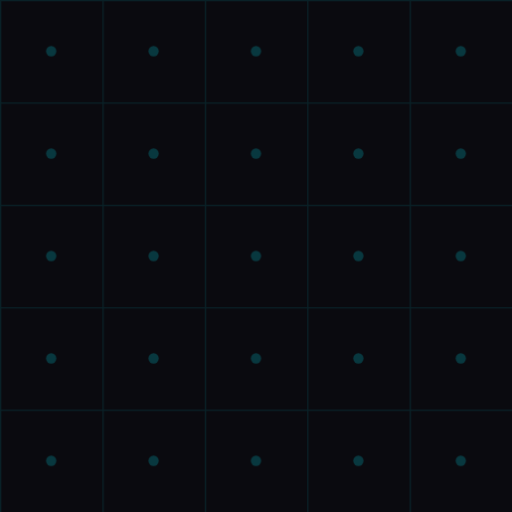
t = 0.00 s
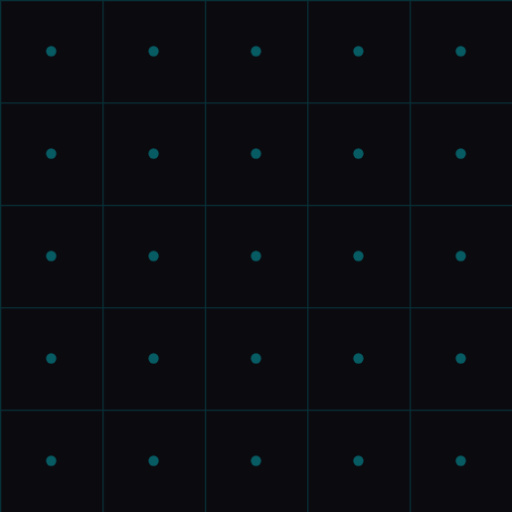
t = 0.50 s
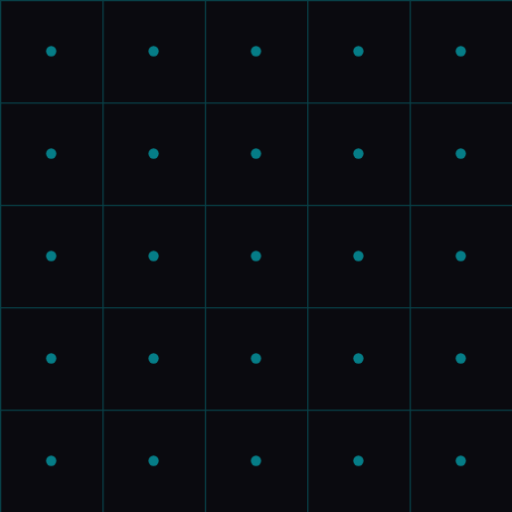
t = 1.00 s
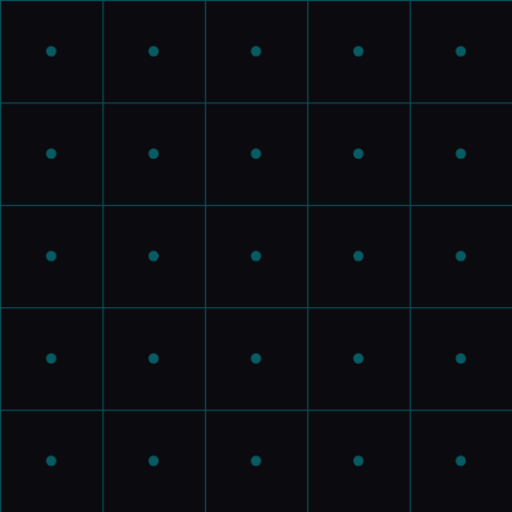
t = 1.50 s
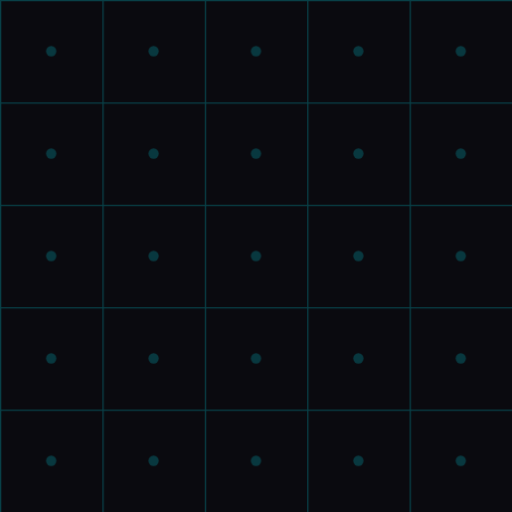
t = 2.00 s
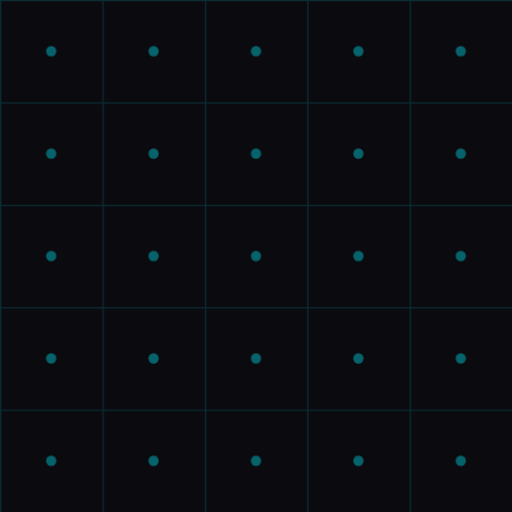
t = 2.63 s

The animated SVG that drew these frames (rendered in a browser with its animation timeline set to each time). Animation: 2 SMIL elements (animate=2); one cycle of 3.00 s, repeats indefinitely.

<svg xmlns="http://www.w3.org/2000/svg" viewBox="0 0 100 100" fill="none">
  <defs>
    <pattern id="animGrid" width="20" height="20" patternUnits="userSpaceOnUse">
      <rect width="20" height="20" fill="#0a0a0f"/>
      <path d="M 20 0 L 0 0 0 20" fill="none" stroke="#00f0ff" stroke-width="0.5" opacity="0.2">
        <animate attributeName="opacity" values="0.1;0.3;0.1" dur="3s" repeatCount="indefinite"/>
      </path>
      <circle cx="10" cy="10" r="1" fill="#00f0ff" opacity="0.3">
        <animate attributeName="opacity" values="0.2;0.5;0.2" dur="2s" repeatCount="indefinite"/>
      </circle>
    </pattern>
  </defs>

  <rect width="100" height="100" fill="url(#animGrid)"/>
</svg>
